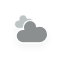
t = 0.00 s
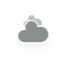
t = 5.00 s
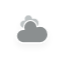
t = 5.75 s
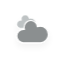
t = 6.50 s
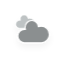
t = 7.25 s
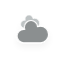
t = 8.38 s

The animated SVG that drew these frames (rendered in a browser with its animation timeline set to each time). Animation: 10 CSS @keyframes rules; frames cover the first 8.38 s, repeats indefinitely.

<?xml version="1.0" encoding="utf-8"?>
<!-- (c) ammap.com | SVG weather icons -->
<svg
    version="1.1"
    xmlns="http://www.w3.org/2000/svg"
    xmlns:xlink="http://www.w3.org/1999/xlink"
    width="64"
    height="64"
    viewbox="0 0 64 64">
    <defs>
        <filter id="blur" width="200%" height="200%">
            <feGaussianBlur in="SourceAlpha" stdDeviation="3"/>
            <feOffset dx="0" dy="4" result="offsetblur"/>
            <feComponentTransfer>
                <feFuncA type="linear" slope="0.05"/>
            </feComponentTransfer>
        <feMerge> 
          <feMergeNode/>
          <feMergeNode in="SourceGraphic"/> 
        </feMerge>
        </filter>
        <style type="text/css"><![CDATA[
/*
** CLOUDS
*/
@keyframes am-weather-cloud-1 {
  0% {
    -webkit-transform: translate(-5px,0px);
       -moz-transform: translate(-5px,0px);
        -ms-transform: translate(-5px,0px);
            transform: translate(-5px,0px);
  }

  50% {
    -webkit-transform: translate(10px,0px);
       -moz-transform: translate(10px,0px);
        -ms-transform: translate(10px,0px);
            transform: translate(10px,0px);
  }

  100% {
    -webkit-transform: translate(-5px,0px);
       -moz-transform: translate(-5px,0px);
        -ms-transform: translate(-5px,0px);
            transform: translate(-5px,0px);
  }
}

.am-weather-cloud-1 {
  -webkit-animation-name: am-weather-cloud-1;
     -moz-animation-name: am-weather-cloud-1;
          animation-name: am-weather-cloud-1;
  -webkit-animation-duration: 7s;
     -moz-animation-duration: 7s;
          animation-duration: 7s;
  -webkit-animation-timing-function: linear;
     -moz-animation-timing-function: linear;
          animation-timing-function: linear;
  -webkit-animation-iteration-count: infinite;
     -moz-animation-iteration-count: infinite;
          animation-iteration-count: infinite;
}

@keyframes am-weather-cloud-2 {
  0% {
    -webkit-transform: translate(0px,0px);
       -moz-transform: translate(0px,0px);
        -ms-transform: translate(0px,0px);
            transform: translate(0px,0px);
  }

  50% {
    -webkit-transform: translate(2px,0px);
       -moz-transform: translate(2px,0px);
        -ms-transform: translate(2px,0px);
            transform: translate(2px,0px);
  }

  100% {
    -webkit-transform: translate(0px,0px);
       -moz-transform: translate(0px,0px);
        -ms-transform: translate(0px,0px);
            transform: translate(0px,0px);
  }
}

.am-weather-cloud-2 {
  -webkit-animation-name: am-weather-cloud-2;
     -moz-animation-name: am-weather-cloud-2;
          animation-name: am-weather-cloud-2;
  -webkit-animation-duration: 3s;
     -moz-animation-duration: 3s;
          animation-duration: 3s;
  -webkit-animation-timing-function: linear;
     -moz-animation-timing-function: linear;
          animation-timing-function: linear;
  -webkit-animation-iteration-count: infinite;
     -moz-animation-iteration-count: infinite;
          animation-iteration-count: infinite;
}

/*
** SUN
*/
@keyframes am-weather-sun {
  0% {
    -webkit-transform: rotate(0deg);
       -moz-transform: rotate(0deg);
        -ms-transform: rotate(0deg);
            transform: rotate(0deg);
  }

  100% {
    -webkit-transform: rotate(360deg);
       -moz-transform: rotate(360deg);
        -ms-transform: rotate(360deg);
            transform: rotate(360deg);
  }
}

.am-weather-sun {
  -webkit-animation-name: am-weather-sun;
     -moz-animation-name: am-weather-sun;
      -ms-animation-name: am-weather-sun;
          animation-name: am-weather-sun;
  -webkit-animation-duration: 9s;
     -moz-animation-duration: 9s;
      -ms-animation-duration: 9s;
          animation-duration: 9s;
  -webkit-animation-timing-function: linear;
     -moz-animation-timing-function: linear;
      -ms-animation-timing-function: linear;
          animation-timing-function: linear;
  -webkit-animation-iteration-count: infinite;
     -moz-animation-iteration-count: infinite;
      -ms-animation-iteration-count: infinite;
          animation-iteration-count: infinite;
}

@keyframes am-weather-sun-shiny {
  0% {
    stroke-dasharray: 3px 10px;
    stroke-dashoffset: 0px;
  }

  50% {
    stroke-dasharray: 0.1px 10px;
    stroke-dashoffset: -1px;
  }

  100% {
    stroke-dasharray: 3px 10px;
    stroke-dashoffset: 0px;
  }
}

.am-weather-sun-shiny line {
  -webkit-animation-name: am-weather-sun-shiny;
     -moz-animation-name: am-weather-sun-shiny;
      -ms-animation-name: am-weather-sun-shiny;
          animation-name: am-weather-sun-shiny;
  -webkit-animation-duration: 2s;
     -moz-animation-duration: 2s;
      -ms-animation-duration: 2s;
          animation-duration: 2s;
  -webkit-animation-timing-function: linear;
     -moz-animation-timing-function: linear;
      -ms-animation-timing-function: linear;
          animation-timing-function: linear;
  -webkit-animation-iteration-count: infinite;
     -moz-animation-iteration-count: infinite;
      -ms-animation-iteration-count: infinite;
          animation-iteration-count: infinite;
}




/*
** MOON
*/
@keyframes am-weather-moon {
  0% {
    -webkit-transform: rotate(0deg);
       -moz-transform: rotate(0deg);
        -ms-transform: rotate(0deg);
            transform: rotate(0deg);
  }

  50% {
    -webkit-transform: rotate(15deg);
       -moz-transform: rotate(15deg);
        -ms-transform: rotate(15deg);
            transform: rotate(15deg);
  }

  100% {
    -webkit-transform: rotate(0deg);
       -moz-transform: rotate(0deg);
        -ms-transform: rotate(0deg);
            transform: rotate(0deg);
  }
}

.am-weather-moon {
  -webkit-animation-name: am-weather-moon;
     -moz-animation-name: am-weather-moon;
      -ms-animation-name: am-weather-moon;
          animation-name: am-weather-moon;
  -webkit-animation-duration: 6s;
     -moz-animation-duration: 6s;
      -ms-animation-duration: 6s;
          animation-duration: 6s;
  -webkit-animation-timing-function: linear;
     -moz-animation-timing-function: linear;
      -ms-animation-timing-function: linear;
          animation-timing-function: linear;
  -webkit-animation-iteration-count: infinite;
     -moz-animation-iteration-count: infinite;
      -ms-animation-iteration-count: infinite;
          animation-iteration-count: infinite;
  -webkit-transform-origin: 12.5px 15.15px 0; /* TODO FF CENTER ISSUE */
     -moz-transform-origin: 12.5px 15.15px 0; /* TODO FF CENTER ISSUE */
      -ms-transform-origin: 12.5px 15.15px 0; /* TODO FF CENTER ISSUE */
          transform-origin: 12.5px 15.15px 0; /* TODO FF CENTER ISSUE */
}

@keyframes am-weather-moon-star-1 {
  0% {
    opacity: 0;
  }

  100% {
    opacity: 1;
  }
}

.am-weather-moon-star-1 {
  -webkit-animation-name: am-weather-moon-star-1;
     -moz-animation-name: am-weather-moon-star-1;
      -ms-animation-name: am-weather-moon-star-1;
          animation-name: am-weather-moon-star-1;
  -webkit-animation-delay: 3s;
     -moz-animation-delay: 3s;
      -ms-animation-delay: 3s;
          animation-delay: 3s;
  -webkit-animation-duration: 5s;
     -moz-animation-duration: 5s;
      -ms-animation-duration: 5s;
          animation-duration: 5s;
  -webkit-animation-timing-function: linear;
     -moz-animation-timing-function: linear;
      -ms-animation-timing-function: linear;
          animation-timing-function: linear;
  -webkit-animation-iteration-count: 1;
     -moz-animation-iteration-count: 1;
      -ms-animation-iteration-count: 1;
          animation-iteration-count: 1;
}

@keyframes am-weather-moon-star-2 {
  0% {
    opacity: 0;
  }

  100% {
    opacity: 1;
  }
}

.am-weather-moon-star-2 {
  -webkit-animation-name: am-weather-moon-star-2;
     -moz-animation-name: am-weather-moon-star-2;
      -ms-animation-name: am-weather-moon-star-2;
          animation-name: am-weather-moon-star-2;
  -webkit-animation-delay: 5s;
     -moz-animation-delay: 5s;
      -ms-animation-delay: 5s;
          animation-delay: 5s;
  -webkit-animation-duration: 4s;
     -moz-animation-duration: 4s;
      -ms-animation-duration: 4s;
          animation-duration: 4s;
  -webkit-animation-timing-function: linear;
     -moz-animation-timing-function: linear;
      -ms-animation-timing-function: linear;
          animation-timing-function: linear;
  -webkit-animation-iteration-count: 1;
     -moz-animation-iteration-count: 1;
      -ms-animation-iteration-count: 1;
          animation-iteration-count: 1;
}

/*
** RAIN
*/
@keyframes am-weather-rain {
  0% {
    stroke-dashoffset: 0;
  }

  100% {
    stroke-dashoffset: -100;
  }
}

.am-weather-rain-1 {
  -webkit-animation-name: am-weather-rain;
     -moz-animation-name: am-weather-rain;
      -ms-animation-name: am-weather-rain;
          animation-name: am-weather-rain;
  -webkit-animation-duration: 8s;
     -moz-animation-duration: 8s;
      -ms-animation-duration: 8s;
          animation-duration: 8s;
  -webkit-animation-timing-function: linear;
     -moz-animation-timing-function: linear;
      -ms-animation-timing-function: linear;
          animation-timing-function: linear;
  -webkit-animation-iteration-count: infinite;
     -moz-animation-iteration-count: infinite;
      -ms-animation-iteration-count: infinite;
          animation-iteration-count: infinite;
}

.am-weather-rain-2 {
  -webkit-animation-name: am-weather-rain;
     -moz-animation-name: am-weather-rain;
      -ms-animation-name: am-weather-rain;
          animation-name: am-weather-rain;
  -webkit-animation-delay: 0.25s;
     -moz-animation-delay: 0.25s;
      -ms-animation-delay: 0.25s;
          animation-delay: 0.25s;
  -webkit-animation-duration: 8s;
     -moz-animation-duration: 8s;
      -ms-animation-duration: 8s;
          animation-duration: 8s;
  -webkit-animation-timing-function: linear;
     -moz-animation-timing-function: linear;
      -ms-animation-timing-function: linear;
          animation-timing-function: linear;
  -webkit-animation-iteration-count: infinite;
     -moz-animation-iteration-count: infinite;
      -ms-animation-iteration-count: infinite;
          animation-iteration-count: infinite;
}


/*
** SNOW
*/
@keyframes am-weather-snow {
  0% {
    -webkit-transform: translateX(0) translateY(0);
       -moz-transform: translateX(0) translateY(0);
        -ms-transform: translateX(0) translateY(0);
            transform: translateX(0) translateY(0);
  }

  33.33% {
    -webkit-transform: translateX(-1.2px) translateY(2px);
       -moz-transform: translateX(-1.2px) translateY(2px);
        -ms-transform: translateX(-1.2px) translateY(2px);
            transform: translateX(-1.2px) translateY(2px);
  }

  66.66% {
    -webkit-transform: translateX(1.4px) translateY(4px);
       -moz-transform: translateX(1.4px) translateY(4px);
        -ms-transform: translateX(1.4px) translateY(4px);
            transform: translateX(1.4px) translateY(4px);
    opacity: 1;
  }

  100% {
    -webkit-transform: translateX(-1.6px) translateY(6px);
       -moz-transform: translateX(-1.6px) translateY(6px);
        -ms-transform: translateX(-1.6px) translateY(6px);
            transform: translateX(-1.6px) translateY(6px);
    opacity: 0;
  }
}

@keyframes am-weather-snow-reverse {
  0% {
    -webkit-transform: translateX(0) translateY(0);
       -moz-transform: translateX(0) translateY(0);
        -ms-transform: translateX(0) translateY(0);
            transform: translateX(0) translateY(0);
  }

  33.33% {
    -webkit-transform: translateX(1.2px) translateY(2px);
       -moz-transform: translateX(1.2px) translateY(2px);
        -ms-transform: translateX(1.2px) translateY(2px);
            transform: translateX(1.2px) translateY(2px);
  }

  66.66% {
    -webkit-transform: translateX(-1.4px) translateY(4px);
       -moz-transform: translateX(-1.4px) translateY(4px);
        -ms-transform: translateX(-1.4px) translateY(4px);
            transform: translateX(-1.4px) translateY(4px);
    opacity: 1;
  }

  100% {
    -webkit-transform: translateX(1.6px) translateY(6px);
       -moz-transform: translateX(1.6px) translateY(6px);
        -ms-transform: translateX(1.6px) translateY(6px);
            transform: translateX(1.6px) translateY(6px);
    opacity: 0;
  }
}

.am-weather-snow-1 {
  -webkit-animation-name: am-weather-snow;
     -moz-animation-name: am-weather-snow;
      -ms-animation-name: am-weather-snow;
          animation-name: am-weather-snow;
  -webkit-animation-duration: 2s;
     -moz-animation-duration: 2s;
      -ms-animation-duration: 2s;
          animation-duration: 2s;
  -webkit-animation-timing-function: linear;
     -moz-animation-timing-function: linear;
      -ms-animation-timing-function: linear;
          animation-timing-function: linear;
  -webkit-animation-iteration-count: infinite;
     -moz-animation-iteration-count: infinite;
      -ms-animation-iteration-count: infinite;
          animation-iteration-count: infinite;
}

.am-weather-snow-2 {
  -webkit-animation-name: am-weather-snow;
     -moz-animation-name: am-weather-snow;
      -ms-animation-name: am-weather-snow;
          animation-name: am-weather-snow;
  -webkit-animation-delay: 1.2s;
     -moz-animation-delay: 1.2s;
      -ms-animation-delay: 1.2s;
          animation-delay: 1.2s;
  -webkit-animation-duration: 2s;
     -moz-animation-duration: 2s;
      -ms-animation-duration: 2s;
          animation-duration: 2s;
  -webkit-animation-timing-function: linear;
     -moz-animation-timing-function: linear;
      -ms-animation-timing-function: linear;
          animation-timing-function: linear;
  -webkit-animation-iteration-count: infinite;
     -moz-animation-iteration-count: infinite;
      -ms-animation-iteration-count: infinite;
          animation-iteration-count: infinite;
}

.am-weather-snow-3 {
  -webkit-animation-name: am-weather-snow-reverse;
     -moz-animation-name: am-weather-snow-reverse;
      -ms-animation-name: am-weather-snow-reverse;
          animation-name: am-weather-snow-reverse;
  -webkit-animation-duration: 2s;
     -moz-animation-duration: 2s;
      -ms-animation-duration: 2s;
          animation-duration: 2s;
  -webkit-animation-timing-function: linear;
     -moz-animation-timing-function: linear;
      -ms-animation-timing-function: linear;
          animation-timing-function: linear;
  -webkit-animation-iteration-count: infinite;
     -moz-animation-iteration-count: infinite;
      -ms-animation-iteration-count: infinite;
          animation-iteration-count: infinite;
}

/*
** EASING
*/
.am-weather-easing-ease-in-out {
  -webkit-animation-timing-function: ease-in-out;
     -moz-animation-timing-function: ease-in-out;
      -ms-animation-timing-function: ease-in-out;
          animation-timing-function: ease-in-out;
}

        ]]></style>
    </defs>
    <g filter="url(#blur)" id="cloudy">
        <g transform="translate(20,10)">
            <g class="am-weather-cloud-1">
                <path d="M47.7,35.4     c0-4.6-3.7-8.2-8.2-8.2c-1,0-1.9,0.2-2.8,0.5c-0.3-3.4-3.1-6.2-6.6-6.2c-3.7,0-6.7,3-6.7,6.7c0,0.8,0.2,1.6,0.4,2.3     c-0.3-0.1-0.7-0.1-1-0.1c-3.7,0-6.7,3-6.7,6.7c0,3.6,2.9,6.6,6.5,6.7l17.2,0C44.2,43.3,47.7,39.8,47.7,35.4z" fill="#BEC3C4" stroke="white" stroke-linejoin="round" stroke-width="1.2" transform="translate(-10,-8), scale(0.6)"/>
            </g>
            <g class="am-weather-cloud-2">
                <path d="M47.7,35.4     c0-4.6-3.7-8.2-8.2-8.2c-1,0-1.9,0.2-2.8,0.5c-0.3-3.4-3.1-6.2-6.6-6.2c-3.7,0-6.7,3-6.7,6.7c0,0.8,0.2,1.6,0.4,2.3     c-0.3-0.1-0.7-0.1-1-0.1c-3.7,0-6.7,3-6.7,6.7c0,3.6,2.9,6.6,6.5,6.7l17.2,0C44.2,43.3,47.7,39.8,47.7,35.4z" fill="#8B8F90" stroke="white" stroke-linejoin="round" stroke-width="1.2" transform="translate(-20,-11)"/>
            </g>
        </g>
    </g>
</svg>